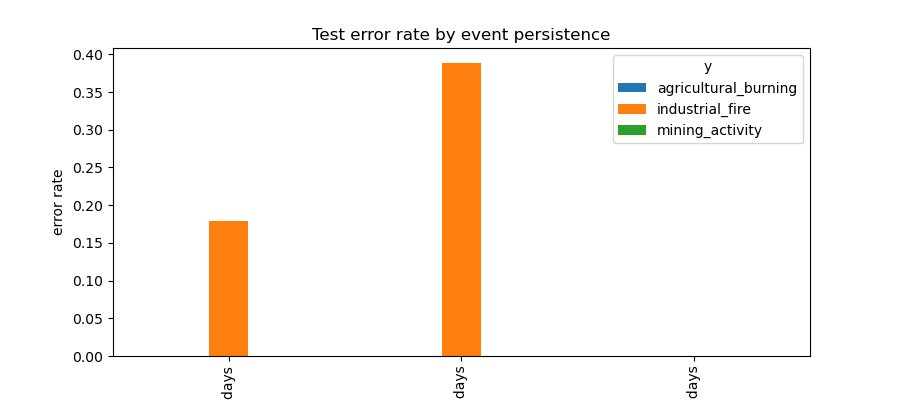

The data file committed next to this chart (first rows):
persist_bin, y, n, err
2-4 days, industrial_fire, 56, 0.1786
2-4 days, mining_activity, 105, 0.0
5-14 days, agricultural_burning, 219, 0.0
5-14 days, industrial_fire, 36, 0.3889
5-14 days, mining_activity, 260, 0.0
15+ days, industrial_fire, 189, 0.0
15+ days, mining_activity, 1978, 0.0
